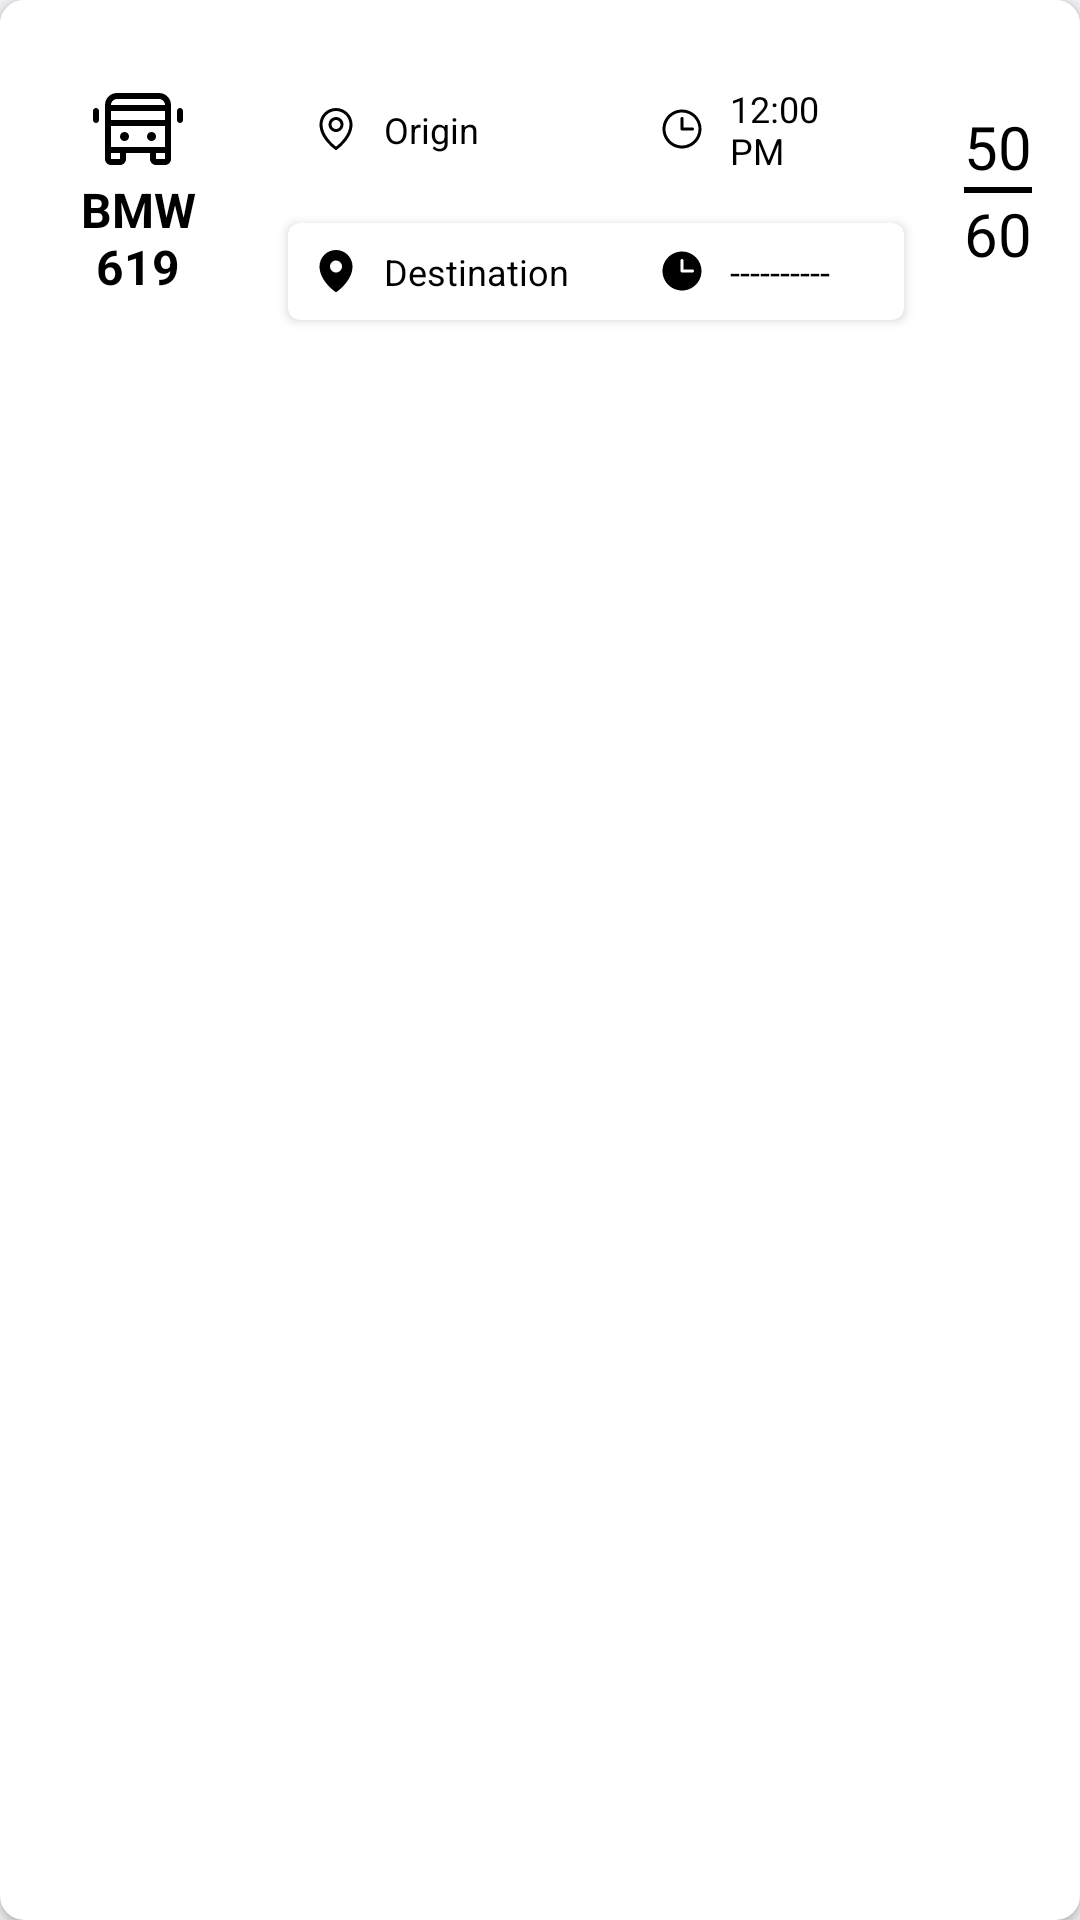

The Android layout XML behind this screen, and the referenced resources:
<!-- AndroidManifest.xml: application theme Theme.BOSS -->
<!-- res/layout/layout_active_trips.xml -->
<?xml version="1.0" encoding="utf-8"?>
<androidx.cardview.widget.CardView xmlns:android="http://schemas.android.com/apk/res/android"
    xmlns:app="http://schemas.android.com/apk/res-auto"
    android:layout_width="match_parent"
    android:layout_height="wrap_content"
    android:background="@color/white"
    app:cardCornerRadius="8dp">

    <LinearLayout
        android:id="@+id/layoutActiveTrip"
        android:layout_width="match_parent"
        android:layout_height="wrap_content"
        android:background="@color/white"
        android:orientation="horizontal"
        android:padding="16dp">

        <LinearLayout
            android:layout_width="wrap_content"
            android:layout_height="match_parent"
            android:gravity="center"
            android:orientation="vertical">

            <ImageView
                android:layout_width="32dp"
                android:layout_height="32dp"

                android:src="@drawable/ic_bus" />

            <TextView
                style="@style/Base.Theme.DiamondExpress"
                android:id="@+id/tvBusPlateNumber"
                android:layout_width="60dp"
                android:layout_height="wrap_content"

                android:text="BMW 619"
                android:textColor="@color/black"
                android:textAlignment="center"
                android:textFontWeight="700"
                android:textSize="16sp" />

        </LinearLayout>

        <LinearLayout
            android:background="@color/white"
            android:layout_width="wrap_content"
            android:layout_height="wrap_content"
            android:layout_marginHorizontal="16dp"
            android:layout_weight="1"
            android:orientation="vertical">

            <LinearLayout
                android:background="@color/white"
                android:layout_width="match_parent"
                android:layout_height="wrap_content"
                >

                <androidx.cardview.widget.CardView
                    android:layout_width="match_parent"
                    android:layout_height="match_parent"
                    android:layout_margin="4dp"
                    android:backgroundTint="@color/white"
                    app:cardCornerRadius="4dp">

                    <LinearLayout
                        android:layout_width="match_parent"
                        android:layout_height="wrap_content"
                        android:layout_margin="8dp"
                        android:background="@color/white"
                        android:gravity="center_vertical"
                        android:orientation="horizontal">

                        <LinearLayout
                            android:layout_width="wrap_content"
                            android:layout_height="wrap_content"
                            android:layout_weight="1"
                            android:background="@color/white"
                            android:gravity="center"
                            android:orientation="horizontal">


                            <ImageView
                                android:layout_width="16dp"
                                android:layout_height="16dp"

                                android:src="@drawable/ic_pin_regular" />

                            <TextView
                                android:id="@+id/tvOrigin"
                                android:layout_width="match_parent"
                                android:layout_height="wrap_content"
                                android:layout_marginLeft="8dp"

                                android:text="Origin"
                                android:textColor="@color/black"
                                android:textSize="12sp" />

                        </LinearLayout>

                        <LinearLayout
                            android:layout_width="wrap_content"
                            android:layout_height="wrap_content"
                            android:background="@color/white"
                            android:gravity="center"
                            android:orientation="horizontal">


                            <ImageView
                                android:layout_width="16dp"
                                android:layout_height="16dp"

                                android:src="@drawable/ic_clock_regular" />

                            <TextView
                                android:id="@+id/tvDepartureTime"
                                android:layout_width="50dp"
                                android:layout_height="wrap_content"
                                android:layout_marginLeft="8dp"

                                android:text="12:00 PM"
                                android:textColor="@color/black"
                                android:textSize="12sp" />

                        </LinearLayout>
                    </LinearLayout>
                </androidx.cardview.widget.CardView>

            </LinearLayout>

            <LinearLayout
                android:background="@color/white"
                android:layout_width="match_parent"
                android:layout_height="wrap_content">

                <androidx.cardview.widget.CardView
                    android:layout_width="match_parent"
                    android:layout_height="match_parent"
                    android:layout_margin="4dp"
                    android:backgroundTint="@color/white"
                    app:cardCornerRadius="4dp">

                    <LinearLayout
                        android:layout_width="match_parent"
                        android:layout_height="wrap_content"
                        android:layout_margin="8dp"
                        android:background="@color/white"
                        android:gravity="center_vertical"
                        android:orientation="horizontal">

                        <LinearLayout
                            android:layout_width="wrap_content"
                            android:layout_height="wrap_content"
                            android:layout_weight="1"
                            android:background="@color/white"
                            android:gravity="center"
                            android:orientation="horizontal">


                            <ImageView
                                android:layout_width="16dp"
                                android:layout_height="16dp"

                                android:src="@drawable/ic_pin_filled"
                                />

                            <TextView
                                android:id="@+id/tvDestination"
                                android:layout_width="match_parent"
                                android:layout_height="wrap_content"
                                android:layout_marginLeft="8dp"

                                android:text="Destination"
                                android:textColor="@color/black"
                                android:textSize="12sp" />
                            />

                        </LinearLayout>

                        <LinearLayout
                            android:layout_width="wrap_content"
                            android:layout_height="wrap_content"
                            android:background="@color/white"
                            android:gravity="center"
                            android:orientation="horizontal">


                            <ImageView
                                android:layout_width="16dp"
                                android:layout_height="16dp"

                                android:src="@drawable/ic_clock_filled" />

                            <TextView
                                android:id="@+id/tvArrivalTime"
                                android:layout_width="50dp"
                                android:layout_height="wrap_content"
                                android:layout_marginLeft="8dp"

                                android:text="----------"
                                android:textColor="@color/black"
                                android:textSize="12sp" />

                        </LinearLayout>
                    </LinearLayout>

                </androidx.cardview.widget.CardView>

            </LinearLayout>
        </LinearLayout>

        <LinearLayout
            android:layout_width="wrap_content"
            android:layout_height="match_parent"
            android:gravity="center"
            android:orientation="vertical">

            <TextView
                android:id="@+id/tvOccupiedSeats"
                android:layout_width="wrap_content"
                android:layout_height="wrap_content"

                android:text="50"
                android:textColor="@color/black"
                android:textAlignment="center"
                android:textSize="20sp" />

            <View
                android:layout_width="match_parent"
                android:layout_height="2dp"
                android:background="@color/black" />

            <TextView
                android:id="@+id/tvTotalSeats"
                android:layout_width="wrap_content"
                android:layout_height="wrap_content"

                android:text="60"
                android:textColor="@color/black"
                android:textAlignment="center"
                android:textSize="20sp" />

        </LinearLayout>


    </LinearLayout>
</androidx.cardview.widget.CardView>
<!-- resources referenced by this layout -->
<resources>
  <color name="black">#000000</color>
  <color name="white">#FFFFFF</color>
  <!-- drawable ic_clock_filled (drawable) -->
  <vector xmlns:android="http://schemas.android.com/apk/res/android"
      android:width="24dp"
      android:height="24dp"
      android:viewportWidth="24"
      android:viewportHeight="24">
    <path
        android:pathData="M12,2.25C10.072,2.25 8.187,2.822 6.583,3.893C4.98,4.965 3.73,6.487 2.992,8.269C2.254,10.05 2.061,12.011 2.437,13.902C2.814,15.793 3.742,17.531 5.106,18.894C6.469,20.258 8.207,21.187 10.098,21.563C11.989,21.939 13.95,21.746 15.731,21.008C17.513,20.27 19.035,19.02 20.107,17.417C21.178,15.813 21.75,13.928 21.75,12C21.747,9.415 20.719,6.937 18.891,5.109C17.063,3.281 14.585,2.253 12,2.25ZM17.25,12.75H12C11.801,12.75 11.61,12.671 11.47,12.53C11.329,12.39 11.25,12.199 11.25,12V6.75C11.25,6.551 11.329,6.36 11.47,6.22C11.61,6.079 11.801,6 12,6C12.199,6 12.39,6.079 12.53,6.22C12.671,6.36 12.75,6.551 12.75,6.75V11.25H17.25C17.449,11.25 17.64,11.329 17.78,11.47C17.921,11.61 18,11.801 18,12C18,12.199 17.921,12.39 17.78,12.53C17.64,12.671 17.449,12.75 17.25,12.75Z"
        android:fillColor="#000000"/>
  </vector>
  <!-- drawable ic_pin_filled (drawable) -->
  <vector xmlns:android="http://schemas.android.com/apk/res/android"
      android:width="24dp"
      android:height="24dp"
      android:viewportWidth="24"
      android:viewportHeight="24">
    <path
        android:pathData="M12,1.5C9.813,1.502 7.716,2.372 6.169,3.919C4.622,5.466 3.752,7.563 3.75,9.75C3.75,16.809 11.25,22.141 11.57,22.364C11.696,22.452 11.846,22.5 12,22.5C12.154,22.5 12.304,22.452 12.43,22.364C12.75,22.141 20.25,16.809 20.25,9.75C20.247,7.563 19.378,5.466 17.831,3.919C16.284,2.372 14.187,1.502 12,1.5ZM12,6.75C12.593,6.75 13.173,6.926 13.667,7.256C14.16,7.585 14.545,8.054 14.772,8.602C14.999,9.15 15.058,9.753 14.942,10.335C14.827,10.917 14.541,11.452 14.121,11.871C13.702,12.291 13.167,12.577 12.585,12.692C12.003,12.808 11.4,12.749 10.852,12.522C10.304,12.295 9.835,11.91 9.506,11.417C9.176,10.923 9,10.343 9,9.75C9,8.954 9.316,8.191 9.879,7.629C10.441,7.066 11.204,6.75 12,6.75Z"
        android:fillColor="#000000"/>
  </vector>
  <style name="Base.Theme.DiamondExpress" parent="Theme.Material3.DayNight.NoActionBar">
          
          
      </style>
  <style name="Theme.BOSS" parent="Base.Theme.BOSSM3" />
  <style name="Base.Theme.BOSSM3" parent="Theme.Material3.DayNight.NoActionBar">
          
          
  
          <item name="colorPrimary">@color/primary</item>
          <item name="fontFamily">@font/quicksand_medium</item>
          <item name="android:windowBackground">@color/bg</item>
          <item name="dropDownBackgroundTint">@color/white</item>
  
  
          <item name="android:textColor">@color/black</item>
          <item name="colorAccent">@color/primary</item>
  
  
      </style>
  <color name="primary">#0E2E67</color>
  <color name="bg">#F2F1F3</color>
</resources>
